4-way image classification set "data" from GitHub (suhyeok-luke/Bird-model); label vocabulary: crane, ibis, seagull, wild goose.

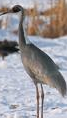
Label: crane

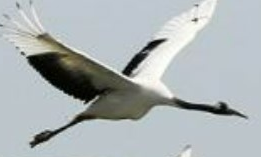
Label: crane

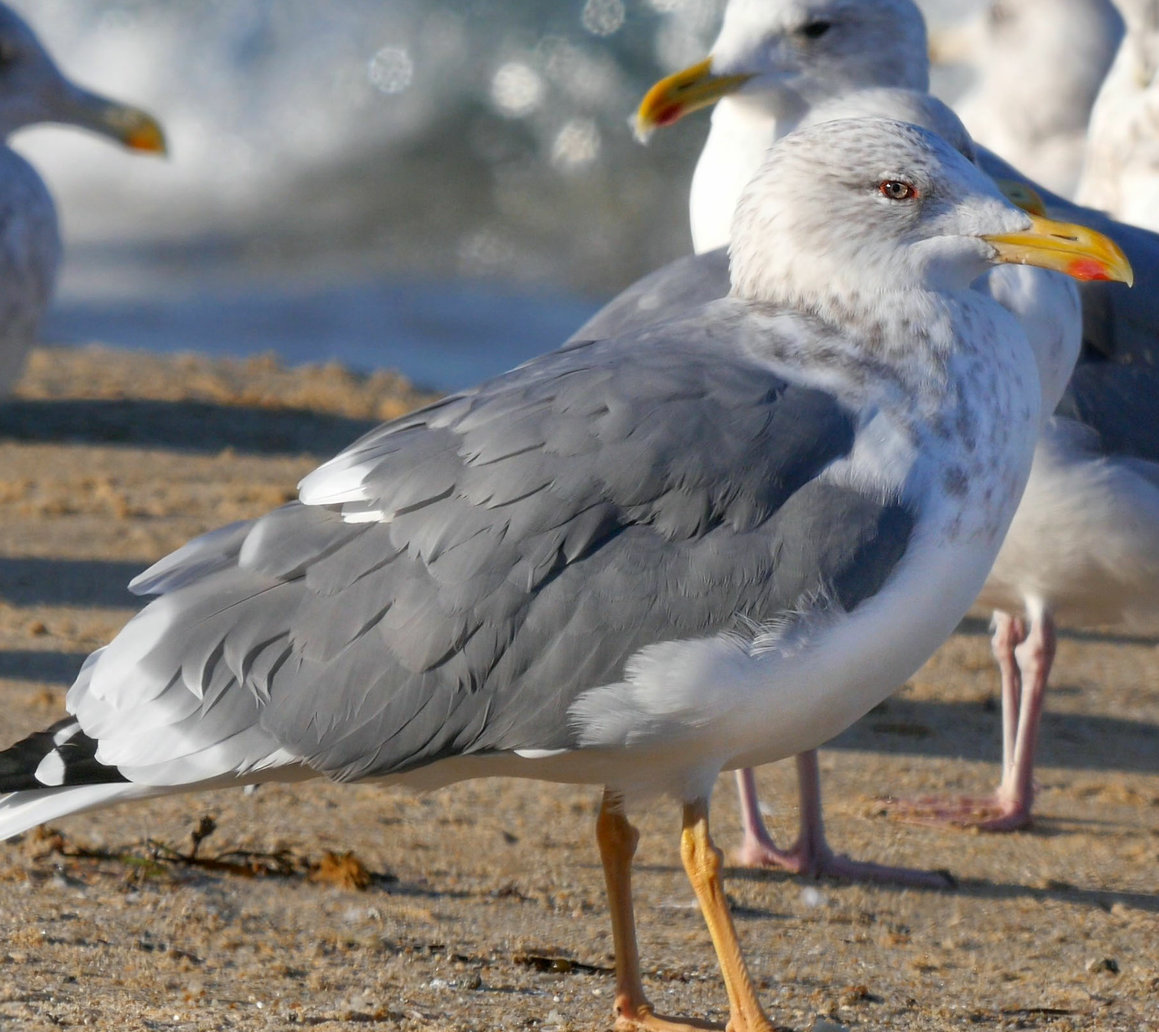
Label: seagull

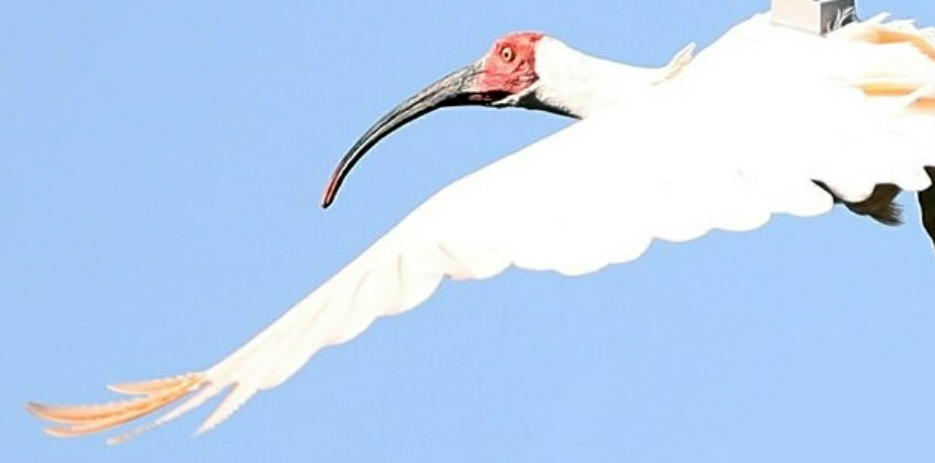
Label: ibis

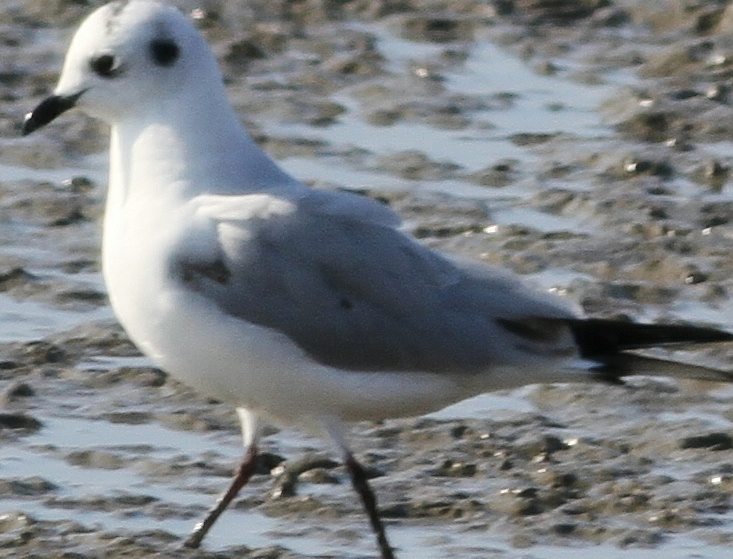
Label: seagull

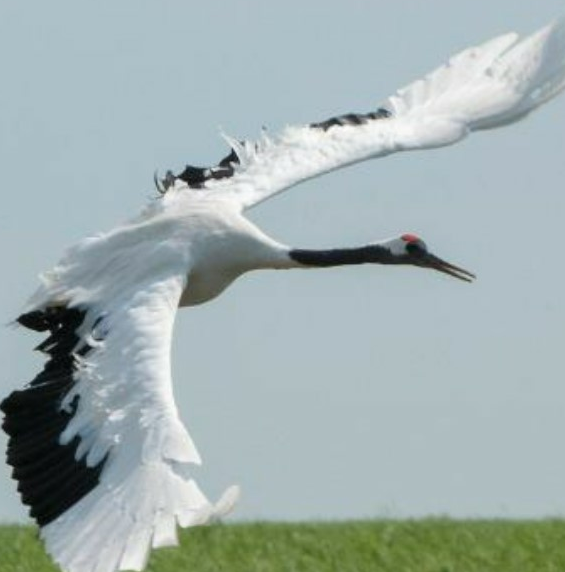
Label: crane
